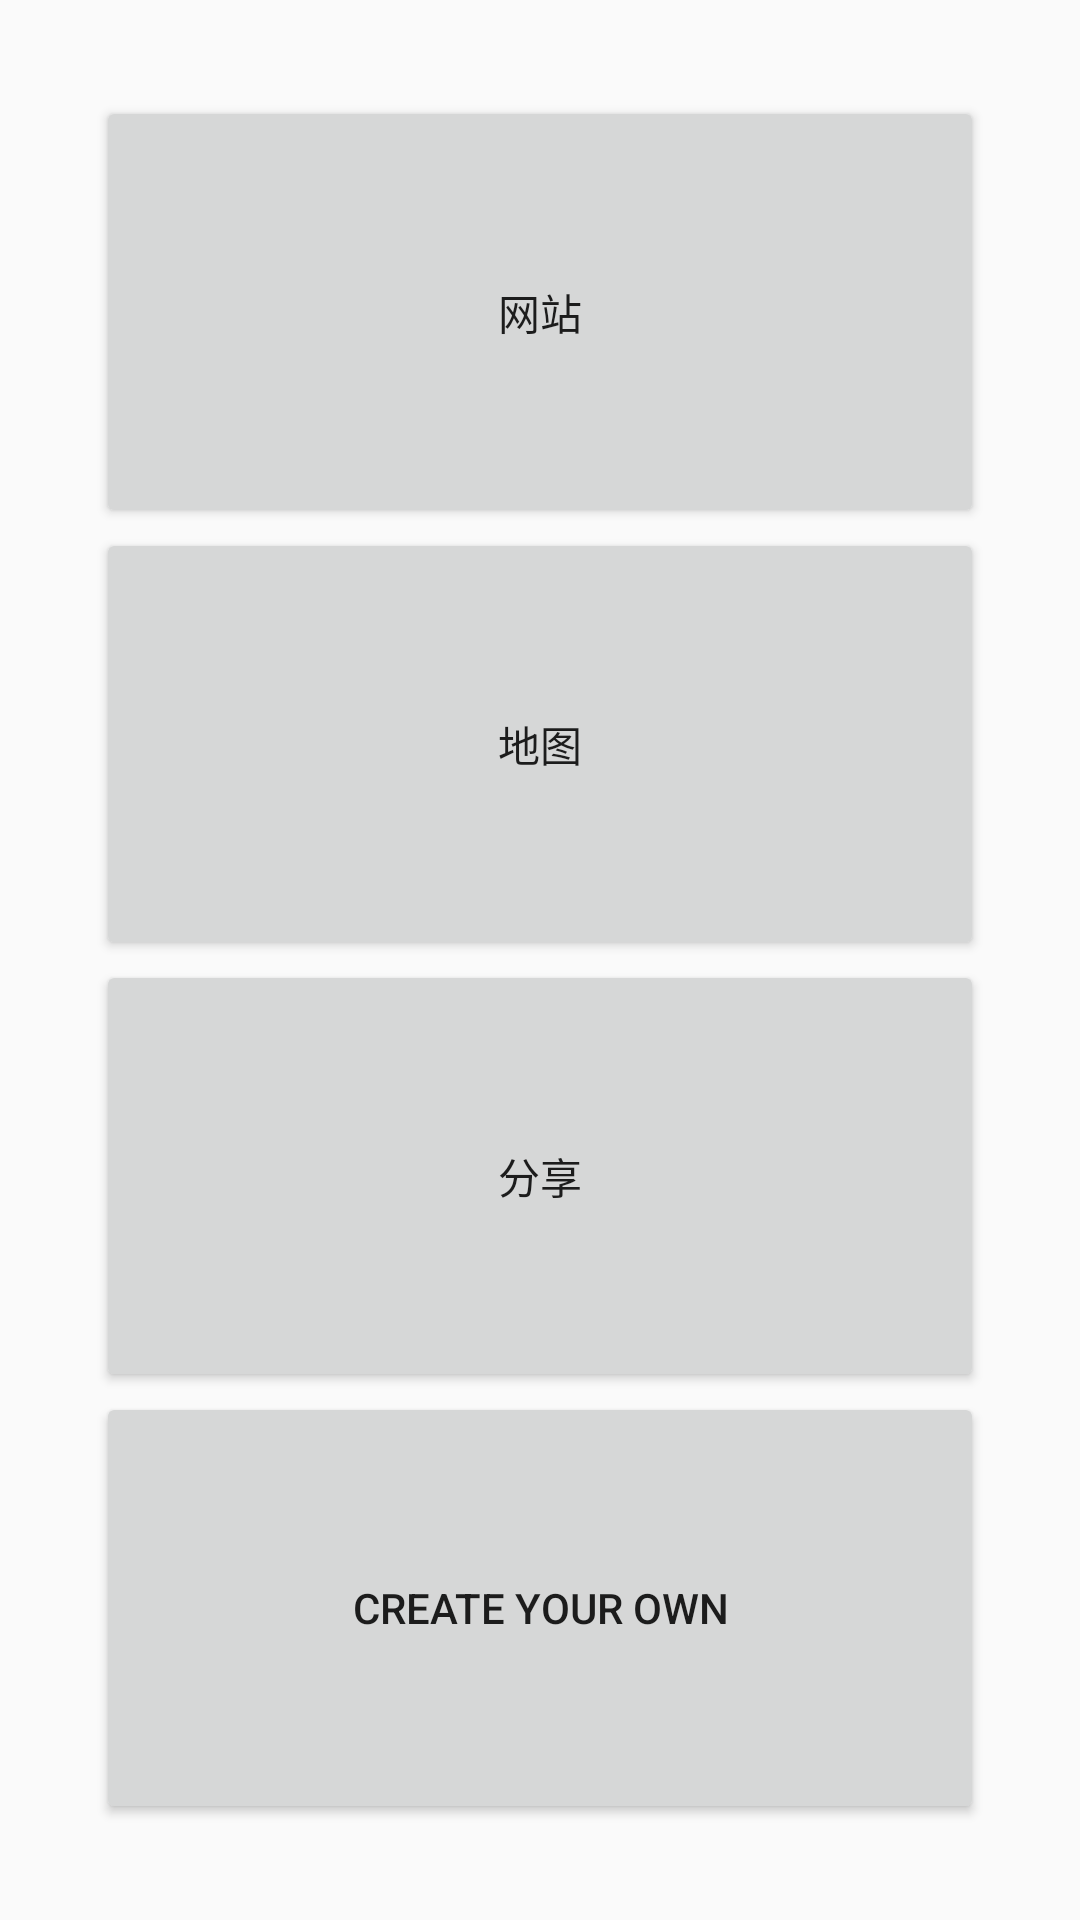

This screen was rendered from an Android layout file. Write that file and the resources it references.
<!-- AndroidManifest.xml: application theme AppTheme -->
<!-- res/layout/activity_intent_main.xml -->
<?xml version="1.0" encoding="utf-8"?>

<LinearLayout
    xmlns:android="http://schemas.android.com/apk/res/android"
    xmlns:tools="http://schemas.android.com/tools"
    android:layout_width="match_parent"
    android:layout_height="match_parent"
    android:orientation="vertical"
    android:padding="32dp"
    tools:context=".intent.IntentMainActivity">

    <Button
        android:layout_width="match_parent"
        android:layout_height="0dp"
        android:layout_weight="1"
        android:onClick="onClickOpenWebpageButton"
        android:text="网站"/>

    <Button
        android:layout_width="match_parent"
        android:layout_height="0dp"
        android:layout_weight="1"
        android:onClick="onClickOpenAddressButton"
        android:text="地图"/>

    <Button
        android:layout_width="match_parent"
        android:layout_height="0dp"
        android:layout_weight="1"
        android:onClick="onClickShareTextButton"
        android:text="分享"/>

    <Button
        android:layout_width="match_parent"
        android:layout_height="0dp"
        android:layout_weight="1"
        android:onClick="createYourOwn"
        android:text="Create Your Own"/>

</LinearLayout>
<!-- resources referenced by this layout -->
<resources>
  <style name="AppTheme" parent="Theme.AppCompat.Light.DarkActionBar">
          
          <item name="colorPrimary">@color/colorPrimary</item>
          <item name="colorPrimaryDark">@color/colorPrimaryDark</item>
          <item name="colorAccent">@color/colorAccent</item>
          
          <item name="preferenceTheme">@style/PreferenceThemeOverlay</item>
          </style>
  <color name="colorPrimary">#F0F0F0</color>
  <color name="colorPrimaryDark">#F0F0F0</color>
  <color name="colorAccent">#FFD740</color>
</resources>
